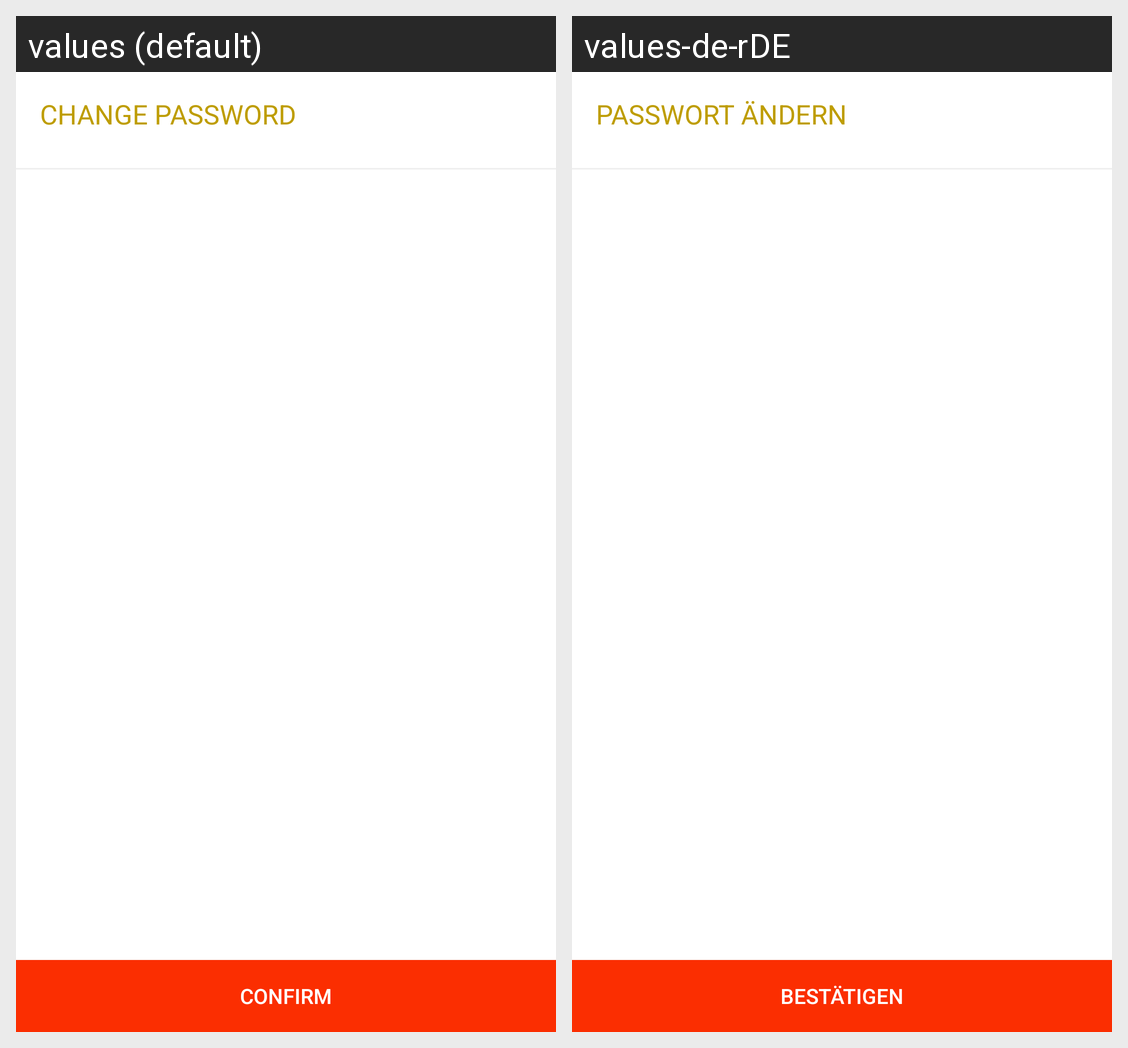

The Android screen above is rendered under two locales of the same app. Produce the string resources it draws, with the default and per-locale values.
Android screen res/layout/activity_change_password.xml rendered under 2 locales, left to right: values (default), values-de-rDE. Device: Nexus 5 (rendered at 1080×1920; each locale shown at half size, 540×960, under a caption strip naming it); theme AppTheme.NoActionBar.
Strings drawn on this screen, with the default value and each locale's value (text and hints the layout hard-codes, and strings that could not be matched under every locale, appear in the picture but are not listed):

change_password
  values: Change Password
  values-de-rDE: Passwort ändern

confirm
  values: Confirm
  values-de-rDE: Bestätigen
